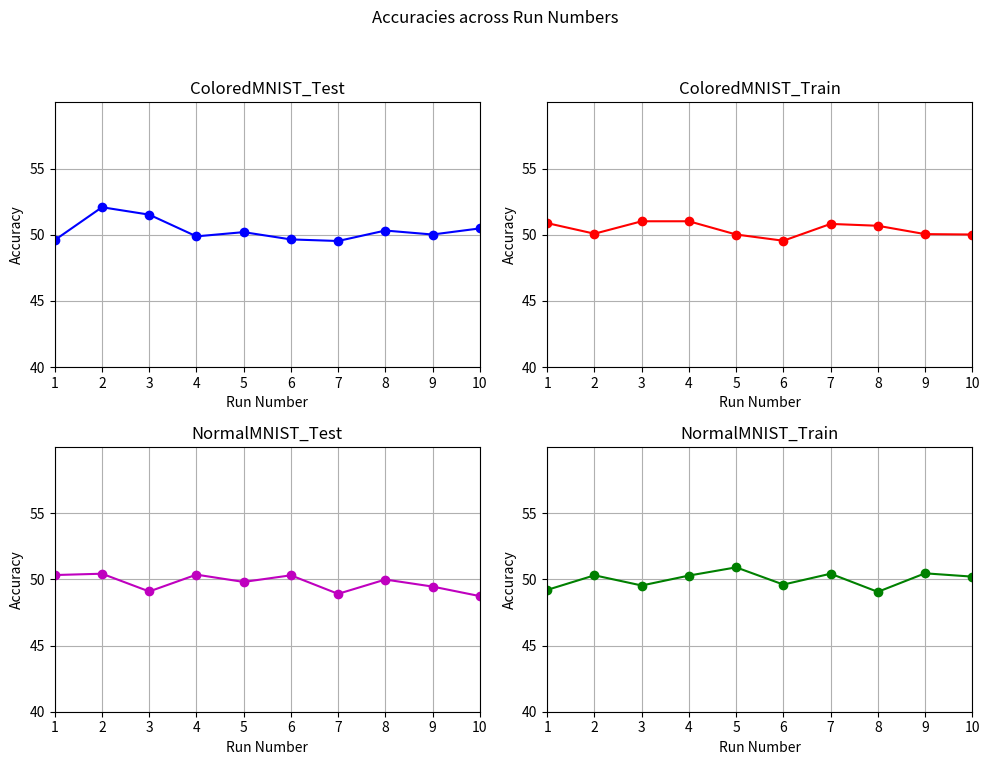

This figure's Python source:
import matplotlib.pyplot as plt

# Data
run_numbers = list(range(1, 11))
colored_mnist_test = [49.6, 52.08, 51.52, 49.88, 50.2, 49.65, 49.53, 50.32, 50.02, 50.48]
colored_mnist_train = [50.88, 50.08, 51.02, 51.02, 50.02, 49.55, 50.82, 50.68, 50.05, 50.02]
normal_mnist_train = [49.2, 50.3, 49.53, 50.28, 50.9, 49.6, 50.42, 49.05, 50.45, 50.2]
normal_mnist_test = [50.32, 50.42, 49.08, 50.35, 49.8, 50.3, 48.9, 49.98, 49.45, 48.73]

# Set up the subplots
fig, axs = plt.subplots(2, 2, figsize=(10, 8))
fig.suptitle('Accuracies across Run Numbers')

# Define x and y ticks
x_ticks = list(range(1, 11))
y_ticks = list(range(40, 60, 5))
x_lim = [1,10]
y_lim = [40,60]
# Plot for ColoredMNIST_Test
axs[0, 0].plot(run_numbers, colored_mnist_test, marker='o', color='b', label='ColoredMNIST_Test')
axs[0, 0].set_title('ColoredMNIST_Test')
axs[0, 0].set_xlim(x_lim)
axs[0, 0].set_ylim(y_lim)
axs[0, 0].set_xticks(x_ticks)
axs[0, 0].set_yticks(y_ticks)
axs[0, 0].set_xlabel('Run Number')
axs[0, 0].set_ylabel('Accuracy')
axs[0, 0].grid(True)

# Plot for ColoredMNIST_Train
axs[0, 1].plot(run_numbers, colored_mnist_train, marker='o', color='r', label='ColoredMNIST_Train')
axs[0, 1].set_title('ColoredMNIST_Train')
axs[0, 1].set_xlim(x_lim)
axs[0, 1].set_ylim(y_lim)
axs[0, 1].set_xticks(x_ticks)
axs[0, 1].set_yticks(y_ticks)
axs[0, 1].set_xlabel('Run Number')
axs[0, 1].set_ylabel('Accuracy')
axs[0, 1].grid(True)

# Plot for NormalMNIST_Test
axs[1, 0].plot(run_numbers, normal_mnist_test, marker='o', color='m', label='NormalMNIST_Test')
axs[1, 0].set_title('NormalMNIST_Test')
axs[1, 0].set_xlim(x_lim)
axs[1, 0].set_ylim(y_lim)
axs[1, 0].set_xticks(x_ticks)
axs[1, 0].set_yticks(y_ticks)
axs[1, 0].set_xlabel('Run Number')
axs[1, 0].set_ylabel('Accuracy')
axs[1, 0].grid(True)

# Plot for NormalMNIST_Train
axs[1, 1].plot(run_numbers, normal_mnist_train, marker='o', color='g', label='NormalMNIST_Train')
axs[1, 1].set_title('NormalMNIST_Train')
axs[1, 1].set_xlim(x_lim)
axs[1, 1].set_ylim(y_lim)
axs[1, 1].set_xticks(x_ticks)
axs[1, 1].set_yticks(y_ticks)
axs[1, 1].set_xlabel('Run Number')
axs[1, 1].set_ylabel('Accuracy')
axs[1, 1].grid(True)



# Adjust layout and show plot
plt.tight_layout(rect=[0, 0.03, 1, 0.95])
plt.show()
